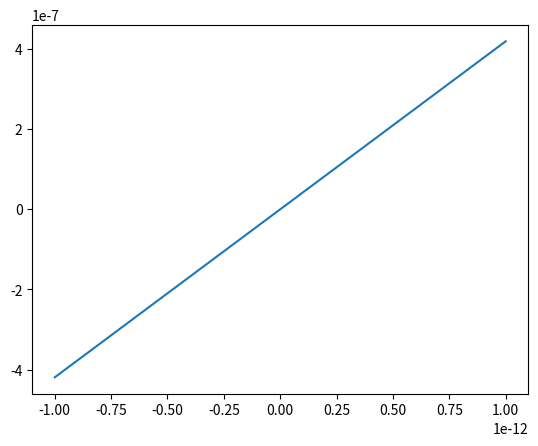

Here is the Python script that generated this plot:
# -*- coding: utf-8 -*-
"""
Created on Thu Jun  4 14:03:50 2020

[redacted]
"""
import numpy as np
import matplotlib.pyplot as plt
from scipy import special

'''
physics parameters
'''
c = 299792458
alfven = 17045
e0 = 1.602176487e-19

'''
paticle parameters and undulator parameters
'''
E0 = 1600   #unit = MeV
gamma = E0/0.511
sigmaE = 0.3131    #unit = MeV
emitx = 1e-6/gamma      #unit = m
emity = 1e-6/gamma
curpeak = 800      #unit = A
nparticle = 150000
xlamda = 4e-2    #unit = m
K = 2.6122
beta = 6.6713
kw=2*np.pi/xlamda
sigmax = np.sqrt(beta*emitx)
p=gamma**2*kw*sigmax/(1+K**2/2)
JJ = special.j0(K**2/4+2*K**2) - special.j1(K**2/4+2*K**2)
K_JJ = K * JJ
gK=K**2*K_JJ/(1+K**2/2)
'''
csr cal
'''
ec=0.219*curpeak*K**2/alfven/sigmax/gamma**2*np.sqrt((np.log(p)+gK)**2+0.933*(np.log(p)+gK)-0.786)
t=np.linspace(-1e-12,1e-12,10000)
sigmagamma=ec*t*c
plt.plot(t,sigmagamma)